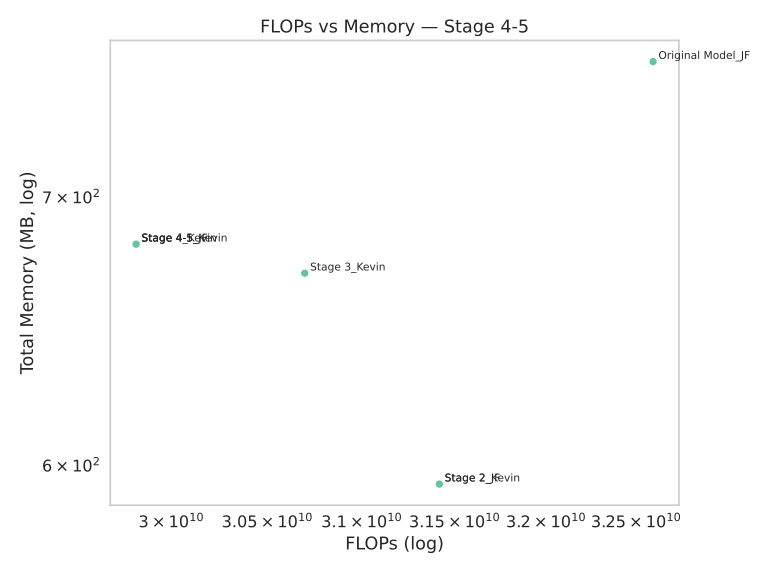

The data file committed next to this chart (first rows):
Model, FLOPs, Memory (MB)
Stage 4_Kevin, 29818699776, 681.4
Original Model_JF, 32595197952, 756.7
Stage 3_Kevin, 30697537536, 670.1
Stage 2_Kevin, 31417122816, 593.6
Stage 2_JF, 31417122816, 593.6
Stage 4-5_Kevin, 29818699776, 681.4
Stage 4-5_JF, 29818699776, 681.4
